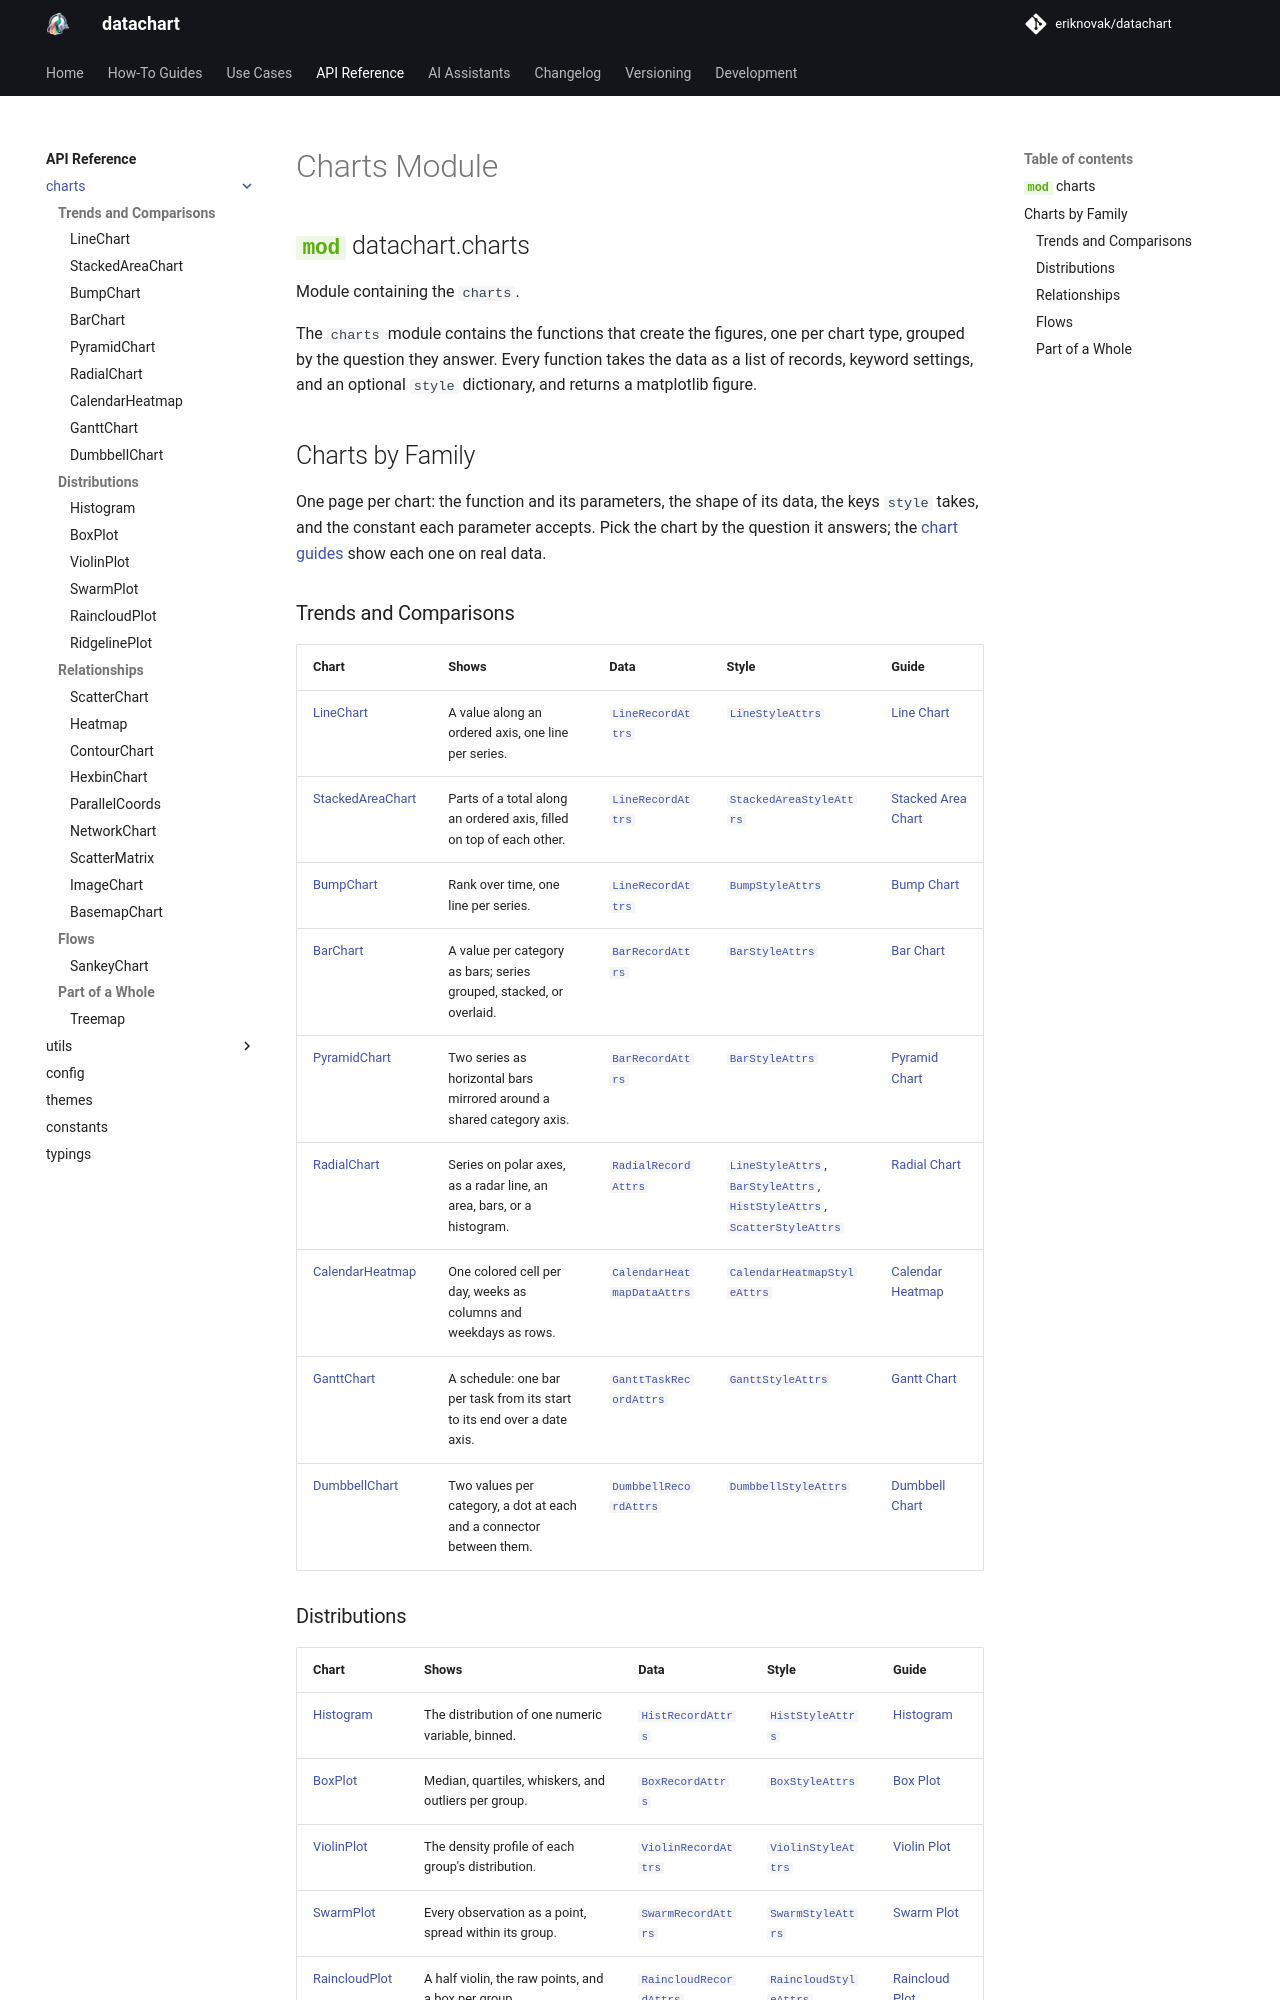

repository: eriknovak/datachart · page: 1.0.0/references/charts/index.html · generator: mkdocs

---
title: Charts Module
---

# Charts Module

::: datachart.charts
    options:
        members: False
        heading_level: 2

## Charts by Family

One page per chart: the function and its parameters, the shape of its data, the keys `style` takes, and the constant each parameter accepts. Pick the chart by the question it answers; the [chart guides](../../how-to-guides/charts/index.md) show each one on real data.

### Trends and Comparisons

| Chart | Shows | Data | Style | Guide |
| :-- | :-- | :-- | :-- | :-- |
| [LineChart](linechart.md) | A value along an ordered axis, one line per series. | [`LineRecordAttrs`](linechart.md#datachart.typings.LineRecordAttrs) | [`LineStyleAttrs`](linechart.md#datachart.typings.LineStyleAttrs) | [Line Chart](../../how-to-guides/charts/linechart.ipynb) |
| [StackedAreaChart](stackedareachart.md) | Parts of a total along an ordered axis, filled on top of each other. | [`LineRecordAttrs`](linechart.md#datachart.typings.LineRecordAttrs) | [`StackedAreaStyleAttrs`](stackedareachart.md#datachart.typings.StackedAreaStyleAttrs) | [Stacked Area Chart](../../how-to-guides/charts/stackedareachart.ipynb) |
| [BumpChart](bumpchart.md) | Rank over time, one line per series. | [`LineRecordAttrs`](linechart.md#datachart.typings.LineRecordAttrs) | [`BumpStyleAttrs`](bumpchart.md#datachart.typings.BumpStyleAttrs) | [Bump Chart](../../how-to-guides/charts/bumpchart.ipynb) |
| [BarChart](barchart.md) | A value per category as bars; series grouped, stacked, or overlaid. | [`BarRecordAttrs`](barchart.md#datachart.typings.BarRecordAttrs) | [`BarStyleAttrs`](barchart.md#datachart.typings.BarStyleAttrs) | [Bar Chart](../../how-to-guides/charts/barchart.ipynb) |
| [PyramidChart](pyramidchart.md) | Two series as horizontal bars mirrored around a shared category axis. | [`BarRecordAttrs`](barchart.md#datachart.typings.BarRecordAttrs) | [`BarStyleAttrs`](barchart.md#datachart.typings.BarStyleAttrs) | [Pyramid Chart](../../how-to-guides/charts/pyramidchart.ipynb) |
| [RadialChart](radialchart.md) | Series on polar axes, as a radar line, an area, bars, or a histogram. | [`RadialRecordAttrs`](radialchart.md#datachart.typings.RadialRecordAttrs) | [`LineStyleAttrs`](linechart.md#datachart.typings.LineStyleAttrs), [`BarStyleAttrs`](barchart.md#datachart.typings.BarStyleAttrs), [`HistStyleAttrs`](histogram.md#datachart.typings.HistStyleAttrs), [`ScatterStyleAttrs`](scatterchart.md#datachart.typings.ScatterStyleAttrs) | [Radial Chart](../../how-to-guides/charts/radialchart.ipynb) |
| [CalendarHeatmap](calendarheatmap.md) | One colored cell per day, weeks as columns and weekdays as rows. | [`CalendarHeatmapDataAttrs`](calendarheatmap.md#datachart.typings.CalendarHeatmapDataAttrs) | [`CalendarHeatmapStyleAttrs`](calendarheatmap.md#datachart.typings.CalendarHeatmapStyleAttrs) | [Calendar Heatmap](../../how-to-guides/charts/calendarheatmap.ipynb) |
| [GanttChart](ganttchart.md) | A schedule: one bar per task from its start to its end over a date axis. | [`GanttTaskRecordAttrs`](ganttchart.md#datachart.typings.GanttTaskRecordAttrs) | [`GanttStyleAttrs`](ganttchart.md#datachart.typings.GanttStyleAttrs) | [Gantt Chart](../../how-to-guides/charts/ganttchart.ipynb) |
| [DumbbellChart](dumbbellchart.md) | Two values per category, a dot at each and a connector between them. | [`DumbbellRecordAttrs`](dumbbellchart.md#datachart.typings.DumbbellRecordAttrs) | [`DumbbellStyleAttrs`](dumbbellchart.md#datachart.typings.DumbbellStyleAttrs) | [Dumbbell Chart](../../how-to-guides/charts/dumbbellchart.ipynb) |
